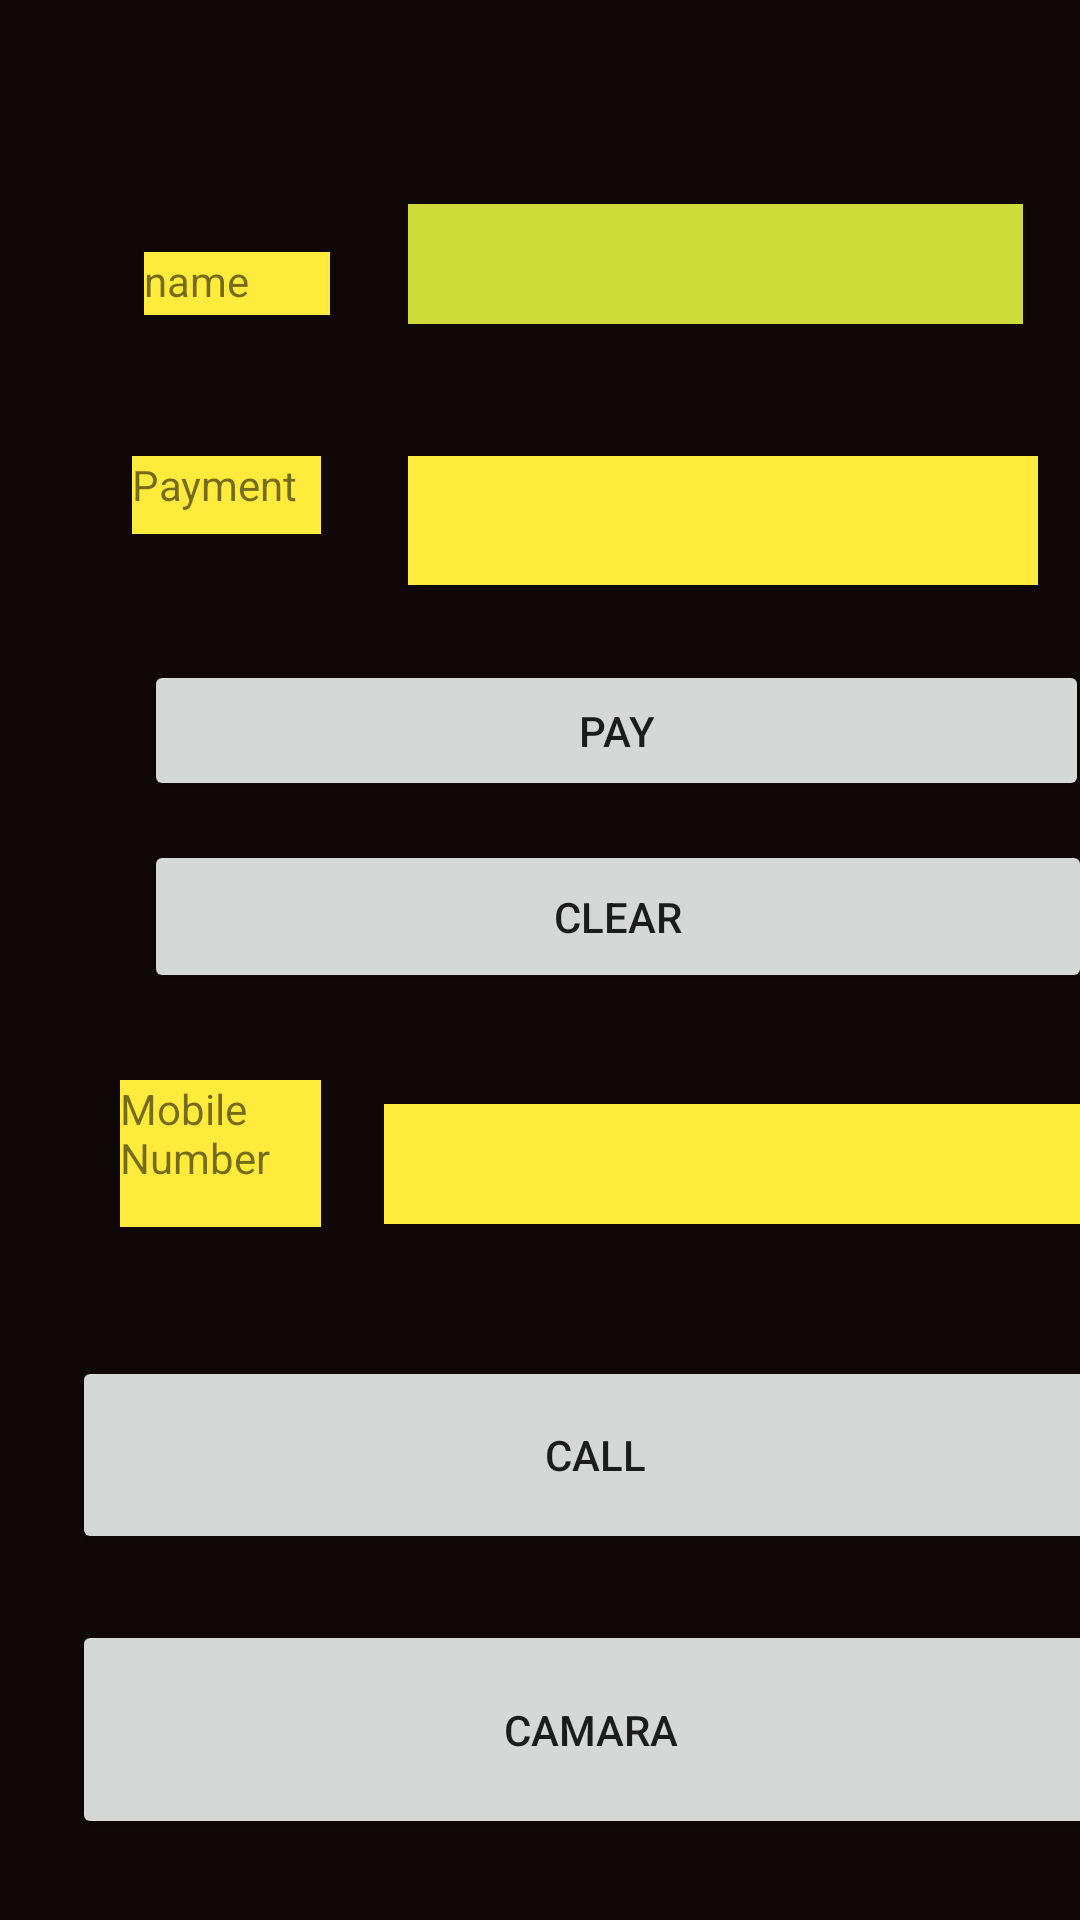

Produce the Android XML layout that renders to this screen, including the resource entries it uses.
<!-- AndroidManifest.xml: application theme Theme.EVENTHADDLERWITHPAYMENTAPP -->
<!-- res/layout/activity_main.xml -->
<?xml version="1.0" encoding="utf-8"?>
<androidx.constraintlayout.widget.ConstraintLayout xmlns:android="http://schemas.android.com/apk/res/android"
    xmlns:app="http://schemas.android.com/apk/res-auto"
    xmlns:tools="http://schemas.android.com/tools"
    android:layout_width="match_parent"
    android:layout_height="match_parent"
    android:background="#100808"
    tools:context=".MainActivity">

    <TextView
        android:id="@+id/textView"
        android:layout_width="62dp"
        android:layout_height="21dp"
        android:layout_marginStart="48dp"
        android:layout_marginTop="84dp"
        android:background="#FFEB3B"
        android:text="name"
        app:layout_constraintStart_toStartOf="parent"
        app:layout_constraintTop_toTopOf="parent" />

    <TextView
        android:id="@+id/textView2"
        android:layout_width="63dp"
        android:layout_height="26dp"
        android:layout_marginStart="44dp"
        android:layout_marginTop="152dp"
        android:background="#FFEB3B"
        android:text="@string/payment"
        app:layout_constraintStart_toStartOf="parent"
        app:layout_constraintTop_toTopOf="parent" />

    <EditText
        android:id="@+id/TxtName"
        android:layout_width="205dp"
        android:layout_height="40dp"
        android:layout_marginStart="136dp"
        android:layout_marginTop="68dp"
        android:background="#FFEB3B"
        android:backgroundTint="#CDDC39"
        android:ems="10"
        android:inputType="textPersonName"
        app:layout_constraintStart_toStartOf="parent"
        app:layout_constraintTop_toTopOf="parent" />

    <EditText
        android:id="@+id/TxtPayment"
        android:layout_width="210dp"
        android:layout_height="43dp"
        android:layout_marginStart="136dp"
        android:layout_marginTop="152dp"
        android:background="#FFEB3B"
        android:ems="10"
        android:inputType="textPersonName"
        app:layout_constraintStart_toStartOf="parent"
        app:layout_constraintTop_toTopOf="parent" />

    <Button
        android:id="@+id/PayBtn"
        android:layout_width="315dp"
        android:layout_height="47dp"
        android:layout_marginStart="48dp"
        android:layout_marginTop="220dp"
        android:text="PAY"
        app:icon="@android:drawable/ic_menu_upload"
        app:layout_constraintStart_toStartOf="parent"
        app:layout_constraintTop_toTopOf="parent"
        tools:ignore="HardcodedText" />

    <Button
        android:id="@+id/btnClear"
        android:layout_width="316dp"
        android:layout_height="51dp"
        android:layout_marginStart="48dp"
        android:layout_marginTop="280dp"
        android:text="CLEAR"
        app:icon="@android:drawable/ic_menu_delete"
        app:layout_constraintStart_toStartOf="parent"
        app:layout_constraintTop_toTopOf="parent" />

    <Button
        android:id="@+id/BtnCall"
        android:layout_width="349dp"
        android:layout_height="66dp"
        android:layout_marginStart="24dp"
        android:layout_marginTop="452dp"
        android:text="Call"
        app:icon="@android:drawable/ic_menu_call"
        app:layout_constraintStart_toStartOf="parent"
        app:layout_constraintTop_toTopOf="parent" />

    <TextView
        android:id="@+id/textView4"
        android:layout_width="67dp"
        android:layout_height="49dp"
        android:layout_marginStart="40dp"
        android:layout_marginTop="360dp"
        android:background="#FFEB3B"
        android:text="Mobile Number"
        app:layout_constraintStart_toStartOf="parent"
        app:layout_constraintTop_toTopOf="parent" />

    <EditText
        android:id="@+id/txtMobileNumber"
        android:layout_width="246dp"
        android:layout_height="40dp"
        android:layout_marginStart="128dp"
        android:layout_marginTop="368dp"
        android:background="#FFEB3B"
        android:ems="10"
        android:inputType="textPersonName"
        app:layout_constraintStart_toStartOf="parent"
        app:layout_constraintTop_toTopOf="parent" />

    <Button
        android:id="@+id/btnCamara"
        android:layout_width="346dp"
        android:layout_height="73dp"
        android:layout_marginStart="24dp"
        android:layout_marginTop="540dp"
        android:text="CAMARA"
        app:icon="@android:drawable/ic_menu_camera"
        app:layout_constraintStart_toStartOf="parent"
        app:layout_constraintTop_toTopOf="parent" />


</androidx.constraintlayout.widget.ConstraintLayout>
<!-- resources referenced by this layout -->
<resources>
  <string name="payment">Payment</string>
  <style name="Theme.EVENTHADDLERWITHPAYMENTAPP" parent="Theme.MaterialComponents.DayNight.DarkActionBar">
          
          <item name="colorPrimary">@color/purple_500</item>
          <item name="colorPrimaryVariant">@color/purple_700</item>
          <item name="colorOnPrimary">@color/white</item>
          
          <item name="colorSecondary">@color/teal_200</item>
          <item name="colorSecondaryVariant">@color/teal_700</item>
          <item name="colorOnSecondary">@color/black</item>
          
          <item name="android:statusBarColor" tools:targetApi="l">?attr/colorPrimaryVariant</item>
          
      </style>
  <!-- not gathered from this repository: default colours our renderer supplied (Android Studio template values) -->
  <color name="purple_500">#FF6200EE</color>
  <color name="purple_700">#FF3700B3</color>
  <color name="teal_200">#FF03DAC5</color>
  <color name="teal_700">#FF018786</color>
  <color name="black">#FF000000</color>
  <color name="white">#FFFFFFFF</color>
</resources>
